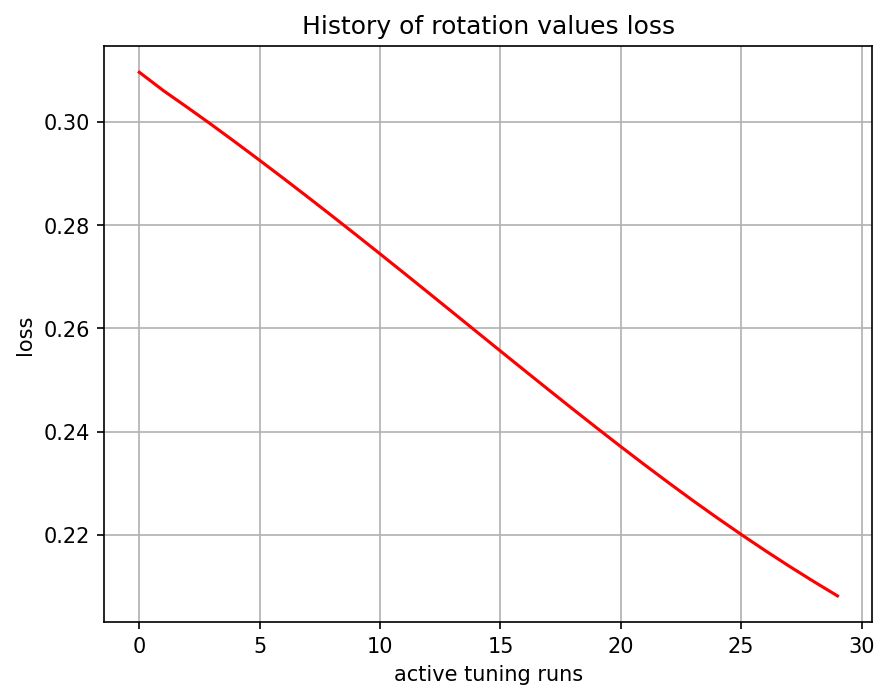

Values plotted in this chart, from the file beside it:
, 0
0, 0.3096
1, 0.3061
2, 0.3028
3, 0.2995
4, 0.296
5, 0.2925
6, 0.289
7, 0.2854
8, 0.2818
9, 0.2781
10, 0.2744
11, 0.2707
12, 0.2669
13, 0.2632
14, 0.2594
15, 0.2556
16, 0.2518
17, 0.2481
18, 0.2444
19, 0.2407
20, 0.2371
21, 0.2335
22, 0.23
23, 0.2266
24, 0.2233
25, 0.2201
26, 0.2169
27, 0.2139
28, 0.211
29, 0.2082
